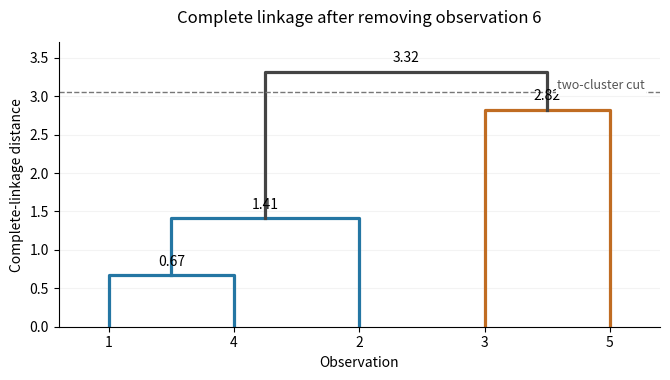

The script that saved this image: (Note: this script raises an exception after producing the figure.)
#!/usr/bin/env python3
"""Draw the solution dendrogram; run from the mirrored _media directory.

Tested with Python 3.14.4, Matplotlib 3.10.7 and NumPy 2.3.5, as declared
in the repository's root pyproject.toml. Writes only a PNG in the cwd.
"""
from pathlib import Path

import matplotlib
matplotlib.use('Agg')
import matplotlib.pyplot as plt
import numpy as np


def complete_linkage(distances):
    """Return (left, right, height, members) merges with deterministic ties."""
    active = {i: (i,) for i in range(len(distances))}
    merges = []
    while len(active) > 1:
        ids = sorted(active)
        height, left, right = min(
            (max(distances[i, j] for i in active[a] for j in active[b]), a, b)
            for pos, a in enumerate(ids) for b in ids[pos + 1:]
        )
        members = active.pop(left) + active.pop(right)
        active[len(distances) + len(merges)] = members
        merges.append((left, right, float(height), members))
    return merges


def main():
    distances = np.array([
        [0, 1.41, 2.68, .67, 3.01],
        [1.41, 0, 2.95, 1.19, 2.37],
        [2.68, 2.95, 0, 2.19, 2.82],
        [.67, 1.19, 2.19, 0, 3.32],
        [3.01, 2.37, 2.82, 3.32, 0],
    ])
    merges = complete_linkage(distances)
    assert [m[2] for m in merges] == [.67, 1.41, 2.82, 3.32]
    order = [0, 3, 1, 2, 4]
    positions = {leaf: (float(pos), 0.) for pos, leaf in enumerate(order)}
    blue, orange = '#2476a3', '#c06c22'
    fig, ax = plt.subplots(figsize=(6.8, 3.9), facecolor='white')
    ax.set_facecolor('white')
    for node, (left, right, height, members) in enumerate(merges, 5):
        xl, yl = positions[left]
        xr, yr = positions[right]
        color = blue if set(members) <= {0, 1, 3} else orange
        if len(members) == 5:
            color = '#444444'
        ax.plot([xl, xl, xr, xr], [yl, height, height, yr], color=color, lw=2.3)
        center = (xl + xr) / 2
        positions[node] = (center, height)
        ax.annotate(f'{height:.2f}', (center, height), xytext=(0, 7),
                    textcoords='offset points', ha='center', fontsize=10)
    ax.axhline(3.05, color='#777777', lw=1, ls='--')
    ax.text(4.28, 3.05, 'two-cluster cut', ha='right', va='bottom', fontsize=9,
            color='#555555', bbox={'facecolor': 'white', 'edgecolor': 'none', 'pad': 1})
    ax.set_xticks(range(5), [str(i + 1) for i in order])
    ax.set_xlim(-.4, 4.4)
    ax.set_ylim(0, 3.7)
    ax.set_xlabel('Observation')
    ax.set_ylabel('Complete-linkage distance')
    ax.set_title('Complete linkage after removing observation 6', pad=14)
    ax.spines[['top', 'right']].set_visible(False)
    ax.grid(axis='y', alpha=.15)
    ax.set_axisbelow(True)
    fig.tight_layout()
    output = Path(Path(__file__).stem + '.png')
    fig.savefig(output, dpi=150, facecolor='white', transparent=False)
    plt.close(fig)
    print(output)


if __name__ == '__main__':
    main()
